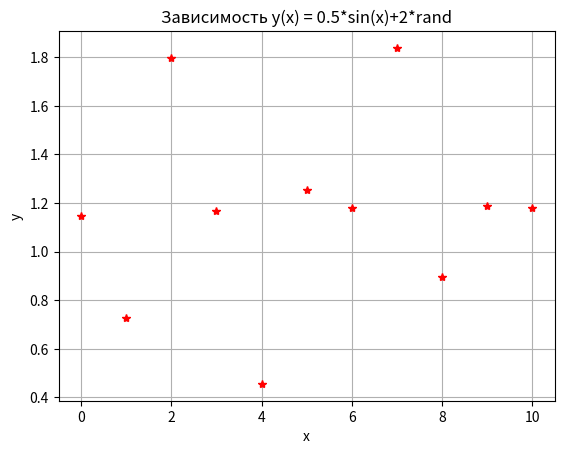

The matplotlib source for this figure:
import matplotlib.pyplot as plt
import numpy as np

# --- Часть 1: Получение исходной таблицы данных ---

x = np.zeros(11)
y = np.zeros(11)
float_rn = np.zeros(11)

# Заполнение вектора x от 0 до 10 с шагом 1
for i in range(0, 10):
    x[i+1] = x[i] + 1

# Заполнение вектора случайных чисел и вычисление y
for i in range(0, 11):
    float_rn[i] = np.random.rand()
    y[i] = 0.5 * np.sin(x[i]) + 2 * float_rn[i]

print("Вектор значений x: \n", x)
print("Вектор сл.значений от 0 до 1: \n", float_rn)
print("Вектор значений y(x): \n", y)

# Сохранение исходных данных
f = open("data.txt", "w")
for i in range(0,11):
    f.write("%f" % x[i])
    f.write(" ")
    f.write("%f \n" % y[i])

f.close()

# --- Часть 2: Построение графика ---

# Построение графика
plt.title("Зависимость y(x) = 0.5*sin(x)+2*rand") # заголовок
plt.xlabel("x") # ось абсцисс
plt.ylabel("y") # ось ординат
plt.grid()      # включение отображение сетки
plt.plot(x, y, "r*")  # построение графика (красные звездочки)
plt.show()
